24-way image classification set "dataset" from GitHub (assiri/Vision-Transformer); label vocabulary: front or left, front or right, hump, left turn, narrows from left, narrows from right, no horron, no parking, no u-turn, overtaking is forbidden, parking, pedestrian crossing, right or left, right turn, rotor, slow, speed limit 100, speed limit 30, speed limit 40, speed limit 50, speed limit 60, speed limit 80, stop, u-turn.

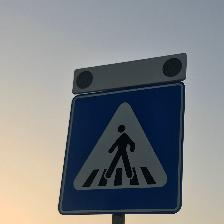
Label: pedestrian crossing

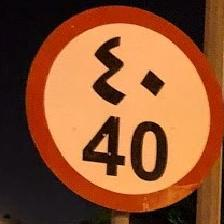
Label: speed limit 40

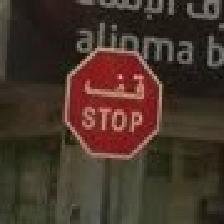
Label: stop

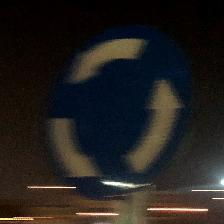
Label: rotor

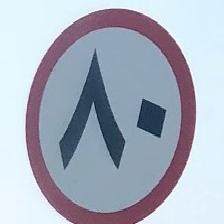
Label: speed limit 80

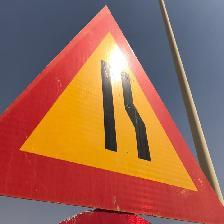
Label: narrows from right
